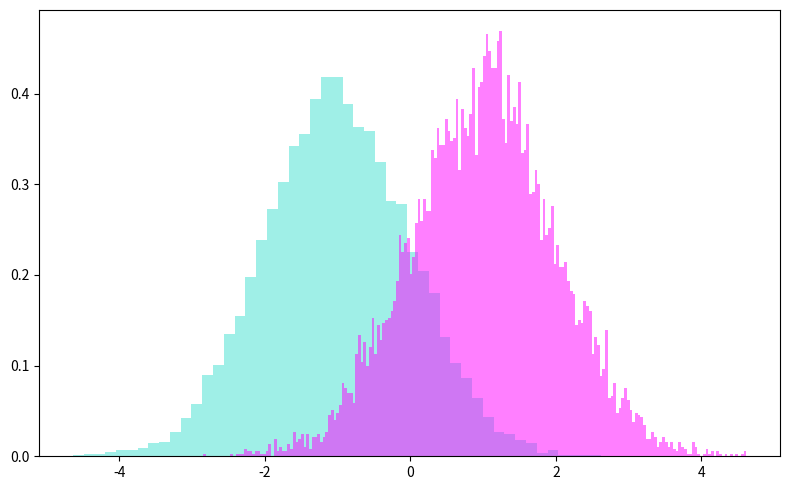

Reproduce this figure in Python.
import matplotlib.pyplot as plt
import numpy as np

x1 = np.random.randn(10000) - 1
x2 = np.random.randn(10000) + 1

fig = plt.figure(figsize=(8, 5))
ax = fig.add_subplot()

ax.hist(x1, color="turquoise", edgecolor="none", bins=50, alpha=0.5, density=True)
ax.hist(x2, color="magenta", edgecolor="none", bins=200, alpha=0.5, density=True)

plt.tight_layout()
plt.savefig("hists.svg", bbox_inches="tight")
plt.show()
